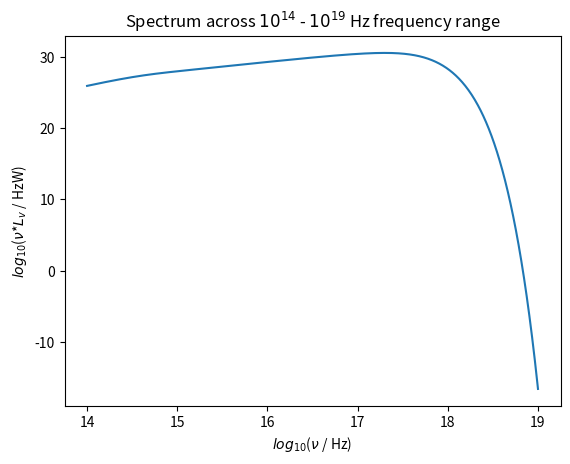
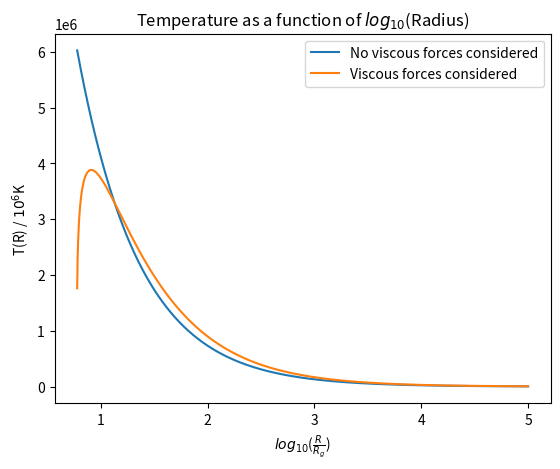
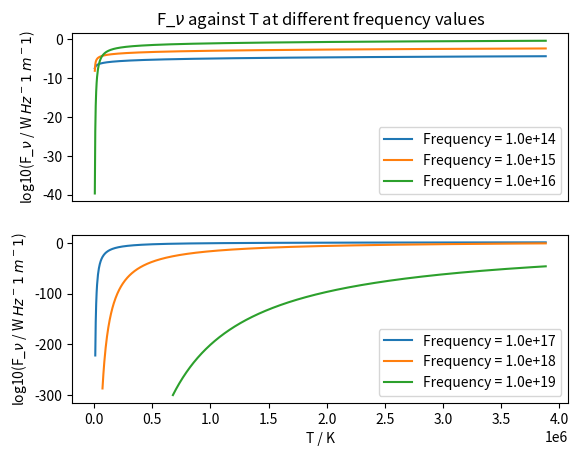

Here is the Python script that generated these plots, in order:
import numpy as np
import matplotlib.pyplot as plt
from scipy.integrate import trapezoid

#Defining Variables (Milestone Problem)
G = 6.6743e-11
M_sun = 1.989e30
M = 10*M_sun
M_dot = 10**15
S_B_constant = 5.670374419e-8
c = 299792458
R_g = (G*M)/(c**2)
h = 6.62607015e-34
k = 1.380649e-23

def T(r):
    return ((G*M*M_dot)/(8*np.pi*((r*R_g)**3)*S_B_constant))**(1/4)

#Taking viscous forces into account
#Used to throw up warning - RuntimeWarning: invalid value encountered in double_scalars
#Reason for warning - When I define Rs, the first R value is slightly smaller than the original r_in value
#This leads to r_in/R > 1 and hence fn is negative and (fn)**(1/4) gives an 'invalid value'
def T_visc(r, r_in):
    return (((3*G*M*M_dot)/(8*np.pi*((r**3)*(R_g**3))*S_B_constant))*(1-((r_in/(r))**(1/2))))**(1/4)

#Defining luminosity per unit frequency per unit area
#Throwing up warning - RuntimeWarning: overflow encountered in exp
#It's ok to ignore this warning (still performs calculation, just takes time to do).
#See https://www.statology.org/runtimewarning-overflow-encountered-in-exp
def F_v(T,v):
    return ((2*np.pi*h*(v**3)/(c**2))/(np.exp((h*v)/(k*T))-1))

#Now need to calculate integral. To do this, I must first calculate the integrand of eq 8.3
#I can then evaluate the integral using the trapezium rule.
def integrand(r, r_in, v):
    t = T_visc(r, r_in) #Change to T(R) to ignore viscous forces
    f_v = F_v(t, v)
    return f_v*4*np.pi*r*(R_g**2)

#Now evaluate integral with trapezium rule:
def L_v(r_in, r_out, v, bins):
    
    my_integrands = []
    new_Rs = []
    
    Rs = np.logspace(np.log10(r_in), np.log10(r_out), bins)
    
    for i in range(len(Rs)-1):
        # Integrand calculated at the midpoint of each bin because at r_in, T_visc=0 giving a div0 error
        midpoint_r = (Rs[i+1] + Rs[i])/2
        new_Rs.append(midpoint_r)
        my_integrand = integrand(midpoint_r, r_in, v)
        my_integrands.append(my_integrand)
        
    #total sum of all trapeziums
    l_v = trapezoid(my_integrands, x=new_Rs)
        
    return l_v, my_integrands

def spectrum(r_in, r_out):
    log_vs = []
    spectrum = []
    log_vl_v = []
    v_start = 1e14
    v_fin = 1e19
    bins = 1000
    
    vs = np.logspace(np.log10(v_start), np.log10(v_fin), bins)
    
    for v in vs:
        log_vs.append(np.log10(v))
        l_v, my_integrands = L_v(6, 10**5, v, 1000) # R_g units
        spectrum.append(l_v)
        log_vl_v.append(np.log10(v*l_v))
    
    return spectrum, vs, log_vs, log_vl_v

#spectrum is luminosity spectrum (luminosity at all frequencies in 10^14 - 10^19 range)
spectrum, vs, log_vs, log_vl_v = spectrum(6, 10**5)

#total luminosity from the system
#Should be roughly 7x10^30. I get about 7x10^31.
tot = trapezoid(spectrum, x=vs)
print("Total luminosity from the system:")
print(tot)

plt.plot(log_vs, log_vl_v)
# plt.tick_params(axis='both', color = 'white')
plt.xlabel('$log_{10}$($\\nu$ / Hz)')
plt.ylabel('$log_{10}$($\\nu$*$L_{v}$ / HzW)')
# plt.xticks(color = 'white', fontsize = 12)
# plt.yticks(color = 'white', fontsize = 12)
plt.title('Spectrum across $10^{14}$ - $10^{19}$ Hz frequency range')
plt.show()

#Plotting the difference between T and T_visc

bins = 1000
r_in = 6
r_out = 10**5
Rs = np.logspace(np.log10(r_in), np.log10(r_out), bins)
new_Rs = []
Ts = []
Ts_visc = []
for i in range(len(Rs)-1):
    midpoint_r = (Rs[i+1] + Rs[i])/2
    new_Rs.append(midpoint_r)
    Ts.append(T(midpoint_r)) #divide by 1e6 to scale if desired
    Ts_visc.append(T_visc(midpoint_r, 6))
    
plt.plot(np.log10(new_Rs), Ts, label = 'No viscous forces considered')
plt.plot(np.log10(new_Rs), Ts_visc, label = 'Viscous forces considered')
# plt.tick_params(axis='both', color = 'white')
plt.xlabel('$log_{10}$($\\frac{R}{R_{g}}$)')
plt.ylabel('T(R) / $10^6$K')
# plt.xticks(color = 'white', fontsize = 12)
# plt.yticks(color = 'white', fontsize = 12)
plt.title('Temperature as a function of $log_{10}$(Radius)')
plt.legend(loc = 'upper right')
plt.show()

print("Max temperature with viscous forces considered:")
print(f"{max(Ts_visc):.6e} K")

#Plot f_v as a fn of T for multiple different vs.
def plot_f_v():
    #The following two lists must be the same length. If they aren't tweak first for loop below
    small_vs = [1e14, 1e15, 1e16]
    large_vs = [1e17, 1e18, 1e19]
    Ts = np.linspace(min(Ts_visc), max(Ts_visc), 1000)
    
    #List of lists with the inner lists being the f_v values across different T values
    smallf_vs = []
    largef_vs = []
    
    for i in range(len(small_vs)):
        small_list = []
        large_list = []
        for T in Ts:
            smallf_v = F_v(T, small_vs[i])
            largef_v = F_v(T, large_vs[i])
            #Get the following warning - RuntimeWarning: divide by zero encountered in log10
            #Caused by taking log10 of a very small f_v value. Computer treats this as taking log10(0)
            small_list.append(np.log10(smallf_v))
            large_list.append(np.log10(largef_v))
        smallf_vs.append(small_list)
        largef_vs.append(large_list)
    
    fig, (ax1, ax2) = plt.subplots(2, 1, sharex=True)    
    for i in range(len(smallf_vs)):
        ax1.plot(Ts, smallf_vs[i], label = f"Frequency = {small_vs[i]:.1e}")
        ax2.plot(Ts, largef_vs[i], label = f"Frequency = {large_vs[i]:.1e}")

    ax1.tick_params(axis='x', which='both', bottom=False, top=False, labelbottom=False)
    ax2.set_xlabel('T / K')
    ax1.set_ylabel('log10(F_$\\nu$ / W $Hz^-1$ $m^-1$)')
    ax2.set_ylabel('log10(F_$\\nu$ / W $Hz^-1$ $m^-1$)')
    ax1.set_title('F_$\\nu$ against T at different frequency values')
    ax1.legend(loc = 'best')
    ax2.legend(loc = 'best')
    return plt.show()

plot_f_v()

#Now convergence testing
def convergence_check():
    v_start = 1e14
    v_fin = 1e19
    steps = 1000
    vs = np.logspace(np.log10(v_start), np.log10(v_fin), steps)
    
    bins_test = [500, 1000, 2000, 5000, 20000]
    
    #Array containing all spectrums, with each spectrum being different due to a different number of bins
    all_spectrums = []
    
    #Reference L_v
    for v in vs:
        l_v, my_integrands = L_v(r_in, r_out, v, 10000)
        all_spectrums.append(l_v)
        
    all_spectrums = np.array(all_spectrums)
    
    #Vary bins to check for convergence
    
    for bins in bins_test:
        my_list = []
        for v in vs:
            l_v, my_integrands = L_v(r_in, r_out, v, bins)
            my_list.append(l_v)
        all_spectrums = np.vstack((all_spectrums, my_list))
    
    #Normalising with respect to reference value
    normalised_spectrums = all_spectrums/all_spectrums[0, :]
    
    counter = -1
    for row in normalised_spectrums:
        if counter == -1:
            plt.plot(vs, row, label = "Reference Spectrum - 10000 bins")
        else:
            plt.plot(vs, row, label = f"{bins_test[counter]} bins")
        counter += 1

    plt.xlabel('$\\nu$ / Hz')
    plt.ylabel('L_$\\nu$ / L_$\\nu$(ref)')
    plt.title('Convergence testing for L_v')
    plt.legend(loc = 'best')

    return plt.show()
    
#Plotting convergence test for Total L
#Unsure how to proceed.
#Supposed to plot Total L / Total L(ref) against log(Nlog(v)). But I have a 1000 length list of v values but only 5 Total Ls
